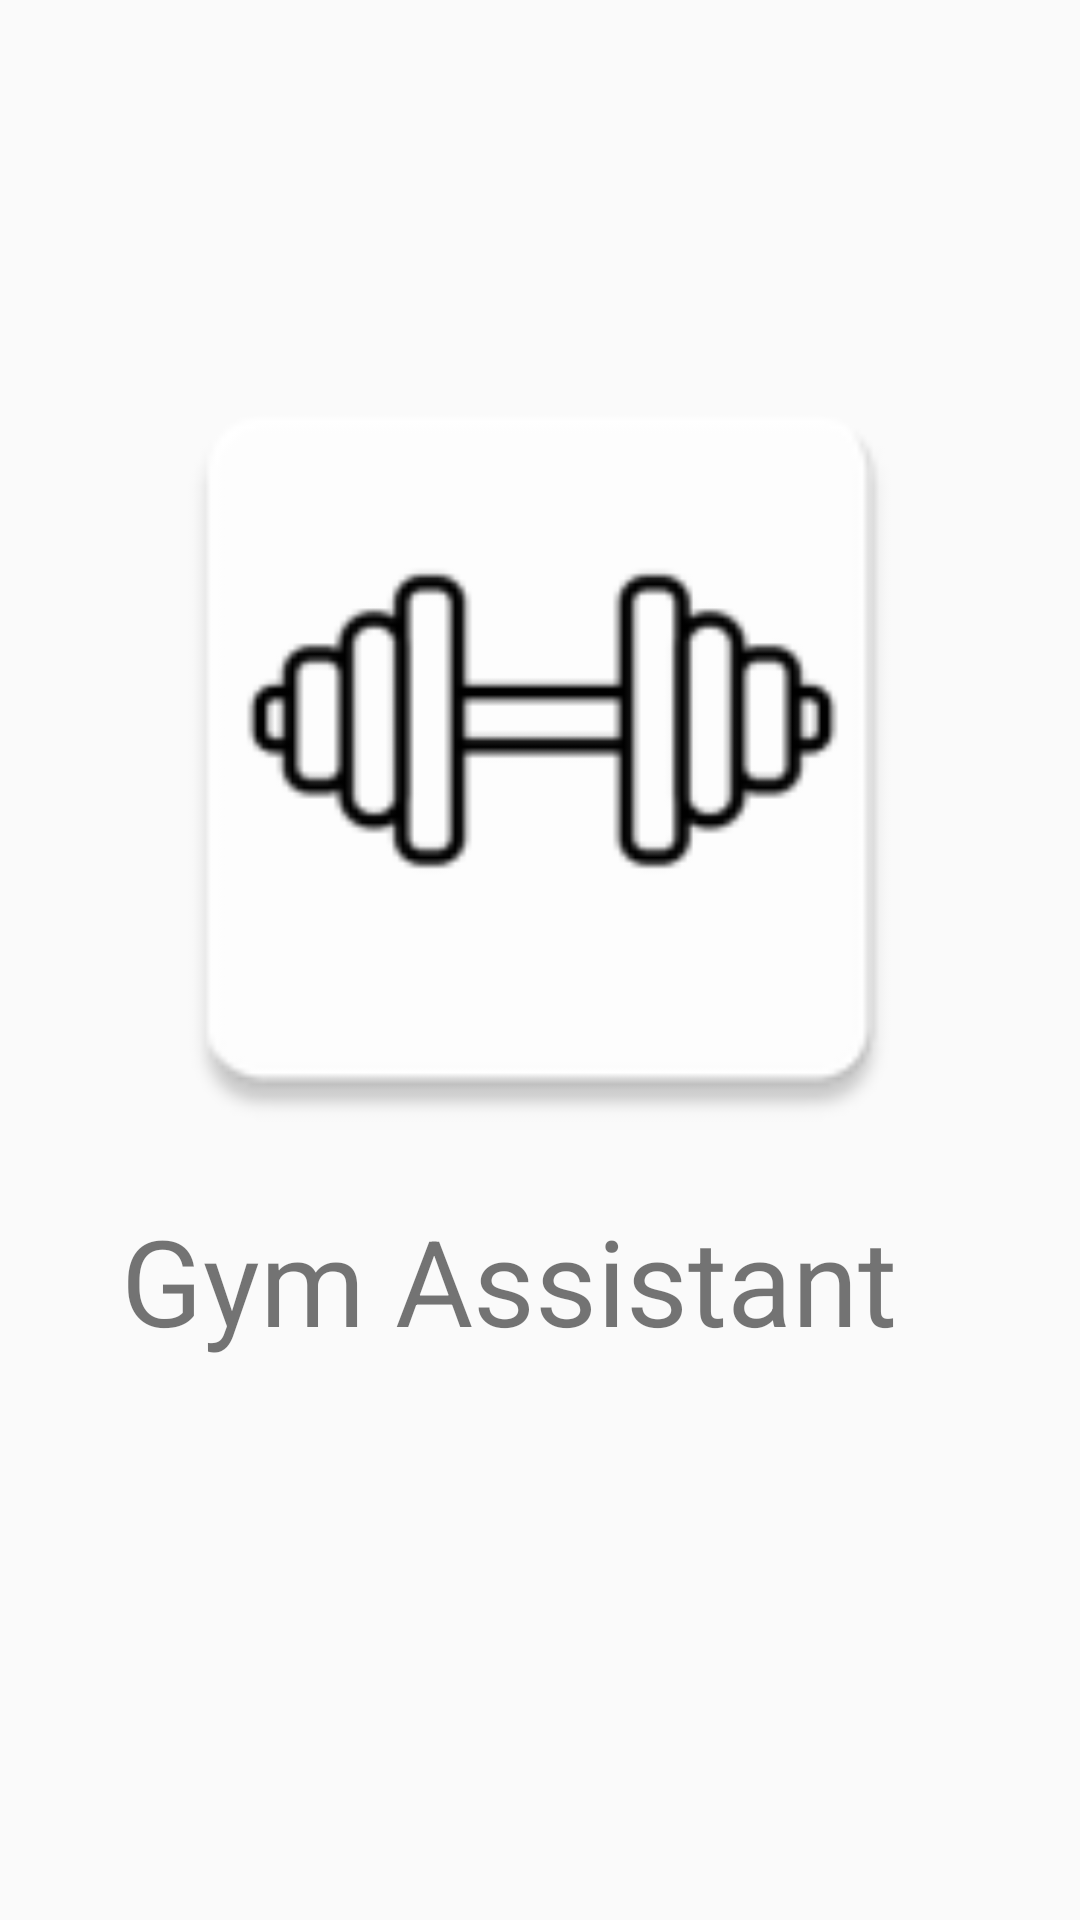

This screen was rendered from an Android layout file. Write that file and the resources it references.
<!-- AndroidManifest.xml: application theme AppTheme -->
<!-- res/layout/activity_splash_screen.xml -->
<?xml version="1.0" encoding="utf-8"?>
<RelativeLayout xmlns:android="http://schemas.android.com/apk/res/android"
    xmlns:app="http://schemas.android.com/apk/res-auto"
    xmlns:tools="http://schemas.android.com/tools"
    android:layout_width="match_parent"
    android:layout_height="match_parent"
    tools:context=".SplashScreen">

    <TextView
        android:id="@+id/textView"
        android:layout_width="279dp"
        android:layout_below="@+id/imageView2"
        android:layout_height="63dp"
        android:layout_centerHorizontal="true"
        android:text="Gym Assistant"
        android:textSize="40sp"
         />

    <ImageView
        android:layout_centerHorizontal="true"
        android:layout_marginTop="100dp"
        android:id="@+id/imageView2"
        android:layout_width="279dp"
        android:layout_height="300dp"

        app:srcCompat="@mipmap/ic_launcher" />

    <TextView
        android:id="@+id/textView4"
        android:layout_width="wrap_content"
        android:layout_height="wrap_content"
        android:layout_marginTop="200dp"
        android:layout_centerHorizontal="true"
        android:layout_below="@+id/textView"
        android:text="Version 1.0"
        android:textSize="20sp"
         />
</RelativeLayout>
<!-- resources referenced by this layout -->
<resources>
  <!-- mipmap ic_launcher: png bitmap (mipmap-hdpi, 1792 bytes) -->
  <style name="AppTheme" parent="Base.Theme.AppCompat.Light.DarkActionBar">
          
  
          <item name="colorPrimary">@color/colorPrimary</item>
          <item name="colorPrimaryDark">@color/colorPrimaryDark</item>
          <item name="colorAccent">@color/colorAccent</item>
      </style>
  <color name="colorPrimary">#6200EE</color>
  <color name="colorPrimaryDark">#3700B3</color>
  <color name="colorAccent">#03DAC5</color>
</resources>
